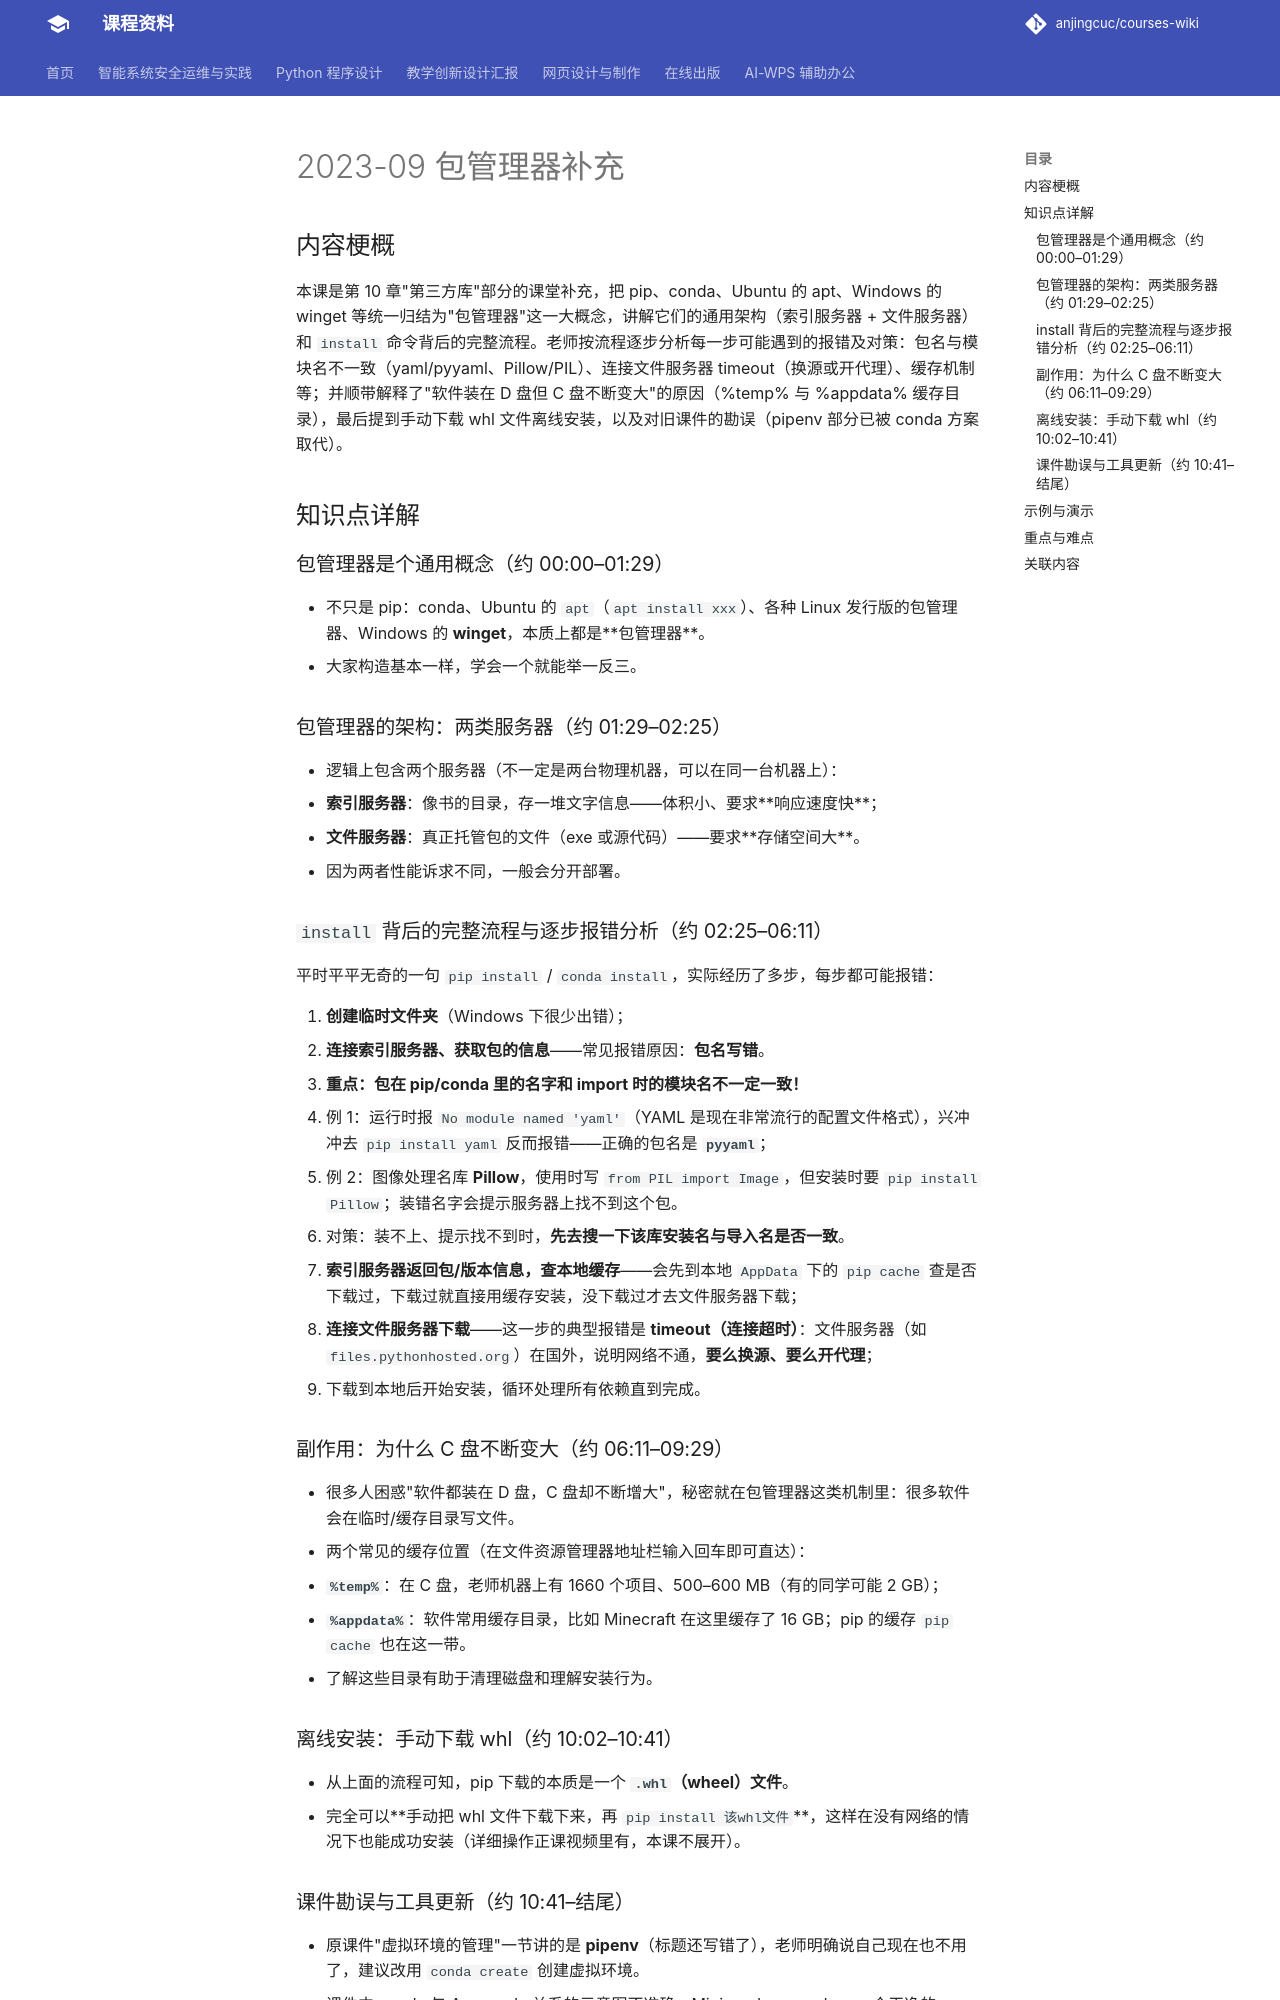

repository: anjingcuc/courses-wiki · page: python/v2/notes/2023-09-包管理器补充/index.html · generator: mkdocs

# 2023-09 包管理器补充

## 内容梗概

本课是第 10 章"第三方库"部分的课堂补充，把 pip、conda、Ubuntu 的 apt、Windows 的 winget 等统一归结为"包管理器"这一大概念，讲解它们的通用架构（索引服务器 + 文件服务器）和 `install` 命令背后的完整流程。老师按流程逐步分析每一步可能遇到的报错及对策：包名与模块名不一致（yaml/pyyaml、Pillow/PIL）、连接文件服务器 timeout（换源或开代理）、缓存机制等；并顺带解释了"软件装在 D 盘但 C 盘不断变大"的原因（%temp% 与 %appdata% 缓存目录），最后提到手动下载 whl 文件离线安装，以及对旧课件的勘误（pipenv 部分已被 conda 方案取代）。

## 知识点详解

### 包管理器是个通用概念（约 00:00–01:29）
- 不只是 pip：conda、Ubuntu 的 `apt`（`apt install xxx`）、各种 Linux 发行版的包管理器、Windows 的 **winget**，本质上都是**包管理器**。
- 大家构造基本一样，学会一个就能举一反三。

### 包管理器的架构：两类服务器（约 01:29–02:25）
- 逻辑上包含两个服务器（不一定是两台物理机器，可以在同一台机器上）：
  - **索引服务器**：像书的目录，存一堆文字信息——体积小、要求**响应速度快**；
  - **文件服务器**：真正托管包的文件（exe 或源代码）——要求**存储空间大**。
- 因为两者性能诉求不同，一般会分开部署。

### `install` 背后的完整流程与逐步报错分析（约 02:25–06:11）
平时平平无奇的一句 `pip install` / `conda install`，实际经历了多步，每步都可能报错：

1. **创建临时文件夹**（Windows 下很少出错）；
2. **连接索引服务器、获取包的信息**——常见报错原因：**包名写错**。
   - **重点：包在 pip/conda 里的名字和 import 时的模块名不一定一致！**
   - 例 1：运行时报 `No module named 'yaml'`（YAML 是现在非常流行的配置文件格式），兴冲冲去 `pip install yaml` 反而报错——正确的包名是 **`pyyaml`**；
   - 例 2：图像处理名库 **Pillow**，使用时写 `from PIL import Image`，但安装时要 `pip install Pillow`；装错名字会提示服务器上找不到这个包。
   - 对策：装不上、提示找不到时，**先去搜一下该库安装名与导入名是否一致**。
3. **索引服务器返回包/版本信息，查本地缓存**——会先到本地 `AppData` 下的 `pip cache` 查是否下载过，下载过就直接用缓存安装，没下载过才去文件服务器下载；
4. **连接文件服务器下载**——这一步的典型报错是 **timeout（连接超时）**：文件服务器（如 `files.pythonhosted.org`）在国外，说明网络不通，**要么换源、要么开代理**；
5. 下载到本地后开始安装，循环处理所有依赖直到完成。

### 副作用：为什么 C 盘不断变大（约 06:11–09:29）
- 很多人困惑"软件都装在 D 盘，C 盘却不断增大"，秘密就在包管理器这类机制里：很多软件会在临时/缓存目录写文件。
- 两个常见的缓存位置（在文件资源管理器地址栏输入回车即可直达）：
  - **`%temp%`**：在 C 盘，老师机器上有 1660 个项目、500–600 MB（有的同学可能 2 GB）；
  - **`%appdata%`**：软件常用缓存目录，比如 Minecraft 在这里缓存了 16 GB；pip 的缓存 `pip cache` 也在这一带。
- 了解这些目录有助于清理磁盘和理解安装行为。

### 离线安装：手动下载 whl（约 10:02–10:41）
- 从上面的流程可知，pip 下载的本质是一个 **`.whl`（wheel）文件**。
- 完全可以**手动把 whl 文件下载下来，再 `pip install 该whl文件`**，这样在没有网络的情况下也能成功安装（详细操作正课视频里有，本课不展开）。
